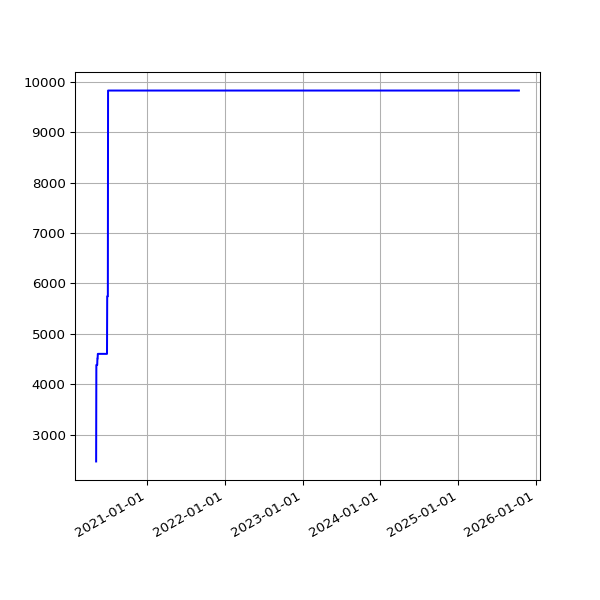

The table this chart was drawn from, first rows:
date, value
2020-05-06 15:00:36 +0100, 2473
2020-05-07 14:55:14 +0100, 4385
2020-05-08 14:58:51 +0100, 4385
2020-05-09 14:53:31 +0100, 4385
2020-05-10 14:57:50 +0100, 4385
2020-05-11 14:58:37 +0100, 4385
2020-05-12 14:59:51 +0100, 4513
2020-05-13 15:05:42 +0100, 4513
2020-05-14 15:08:14 +0100, 4605
2020-05-15 15:05:09 +0100, 4605
2020-05-16 15:01:11 +0100, 4605
2020-05-17 14:52:59 +0100, 4605
2020-05-18 14:59:10 +0100, 4605
2020-05-19 15:25:51 +0100, 4605
2020-05-20 14:56:45 +0100, 4605
2020-05-21 14:57:19 +0100, 4605
2020-05-22 14:54:52 +0100, 4605
2020-05-23 14:53:52 +0100, 4605
2020-05-24 14:51:52 +0100, 4605
2020-05-25 14:55:26 +0100, 4605
2020-05-26 14:58:58 +0100, 4605
2020-05-27 14:59:15 +0100, 4605
2020-05-28 15:39:35 +0100, 4605
2020-05-29 14:54:04 +0100, 4605
2020-05-30 14:53:12 +0100, 4605
2020-05-31 14:54:20 +0100, 4605
2020-06-01 14:58:22 +0100, 4605
2020-06-02 15:07:51 +0100, 4605
2020-06-03 14:51:31 +0100, 4605
2020-06-04 15:01:11 +0100, 4605
2020-06-05 14:53:17 +0100, 4605
2020-06-06 15:15:26 +0100, 4605
2020-06-07 15:20:09 +0100, 4605
2020-06-08 15:34:08 +0100, 4605
2020-06-09 15:19:06 +0100, 4605
2020-06-10 15:20:14 +0100, 4605
2020-06-11 15:23:33 +0100, 4605
2020-06-12 15:23:47 +0100, 4605
2020-06-13 15:29:11 +0100, 4605
2020-06-14 15:22:48 +0100, 4605
2020-06-15 15:23:45 +0100, 4605
2020-06-16 15:22:30 +0100, 4605
2020-06-17 15:31:42 +0100, 4605
2020-06-18 15:16:50 +0100, 4605
2020-06-19 15:20:33 +0100, 4605
2020-06-20 15:25:09 +0100, 4605
2020-06-21 15:27:46 +0100, 4605
2020-06-22 15:22:15 +0100, 4605
2020-06-23 15:21:49 +0100, 4605
2020-06-24 15:28:24 +0100, 4605
2020-06-25 15:25:21 +0100, 4605
2020-06-26 15:13:35 +0100, 4605
2020-06-27 15:24:59 +0100, 5745
2020-06-28 15:10:58 +0100, 5745
2020-06-29 15:11:08 +0100, 5745
2020-06-30 15:21:27 +0100, 5745
2020-07-01 15:18:58 +0100, 9823
2020-07-02 15:18:19 +0100, 9823
2020-07-03 15:08:38 +0100, 9823
2020-07-04 15:10:00 +0100, 9823
... 1,435 more rows
